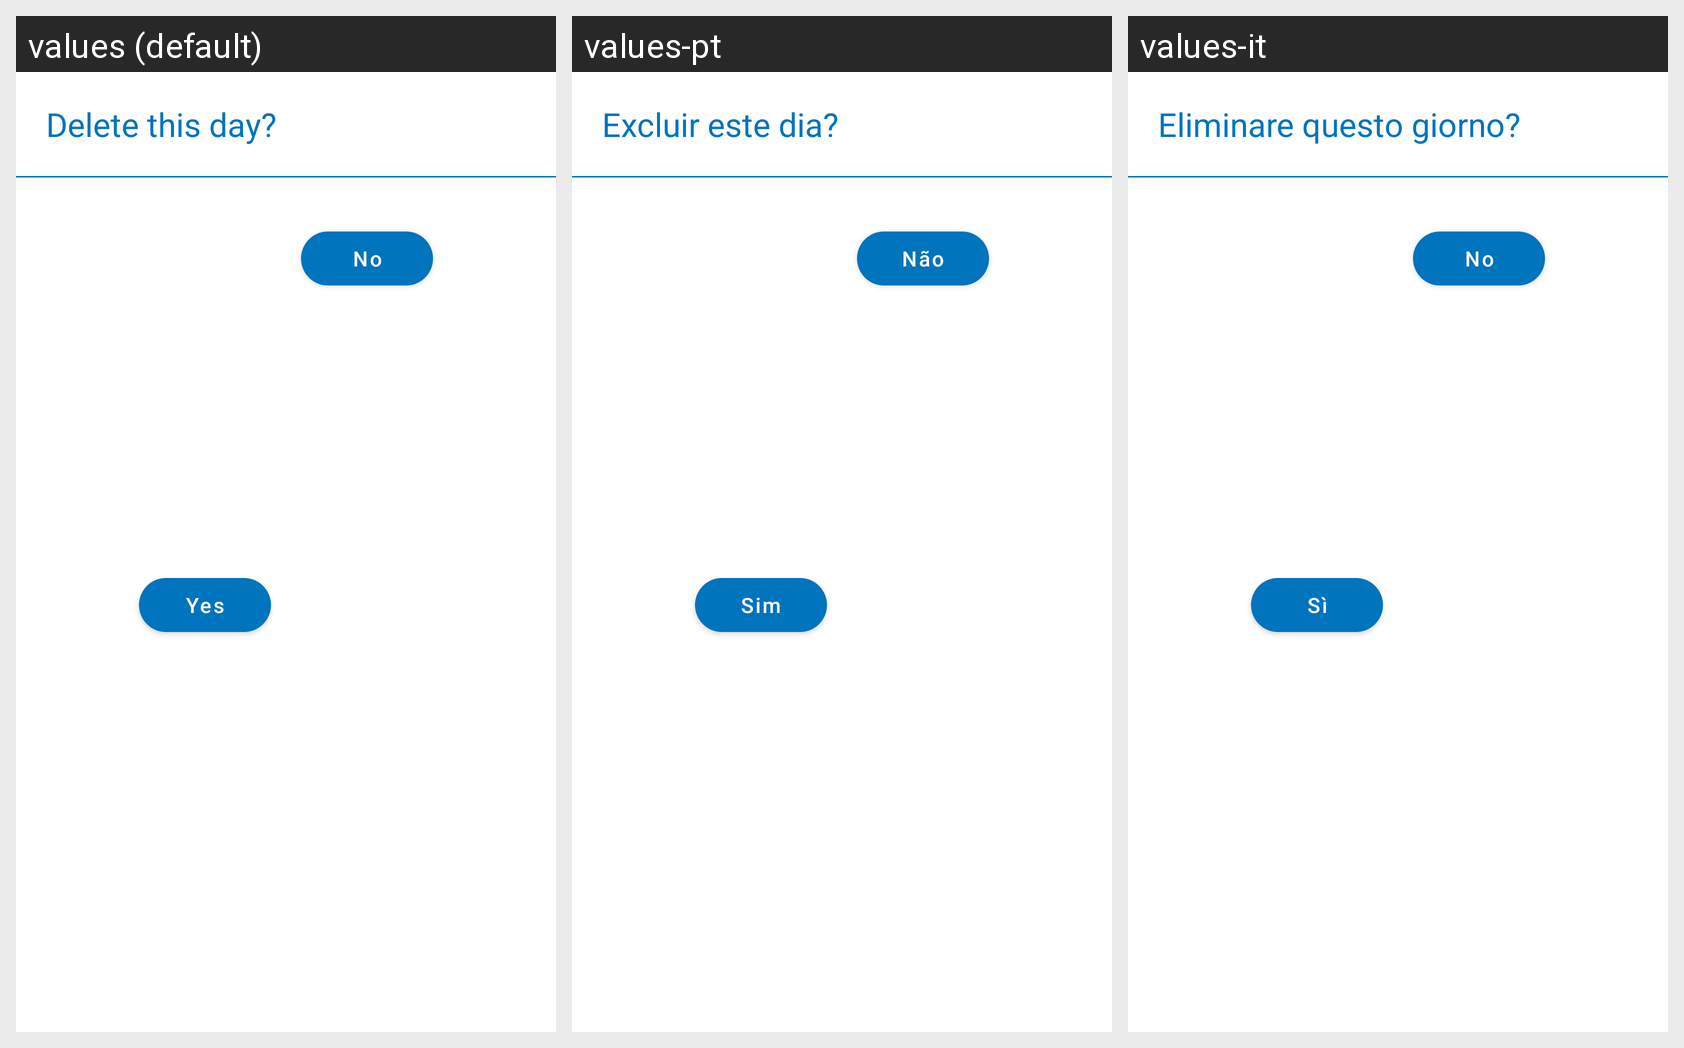

This grid shows one Android layout under several languages. Give, for every string resource on the screen, its name, the default text and each shown locale's text.
Android screen res/layout/delete_day_dialog.xml rendered under 3 locales, left to right: values (default), values-pt, values-it. Device: Nexus 5 (rendered at 1080×1920; each locale shown at half size, 540×960, under a caption strip naming it); theme AppTheme.
Other locales in the repository, not shown: values-de, values-es, values-fr.
Strings drawn on this screen, with the default value and each locale's value (text and hints the layout hard-codes, and strings that could not be matched under every locale, appear in the picture but are not listed):

delete_this_day
  values: Delete this day?
  values-pt: Excluir este dia?
  values-it: Eliminare questo giorno?

yes
  values: Yes
  values-pt: Sim
  values-it: Sì

no
  values: No
  values-pt: Não
  values-it: No
